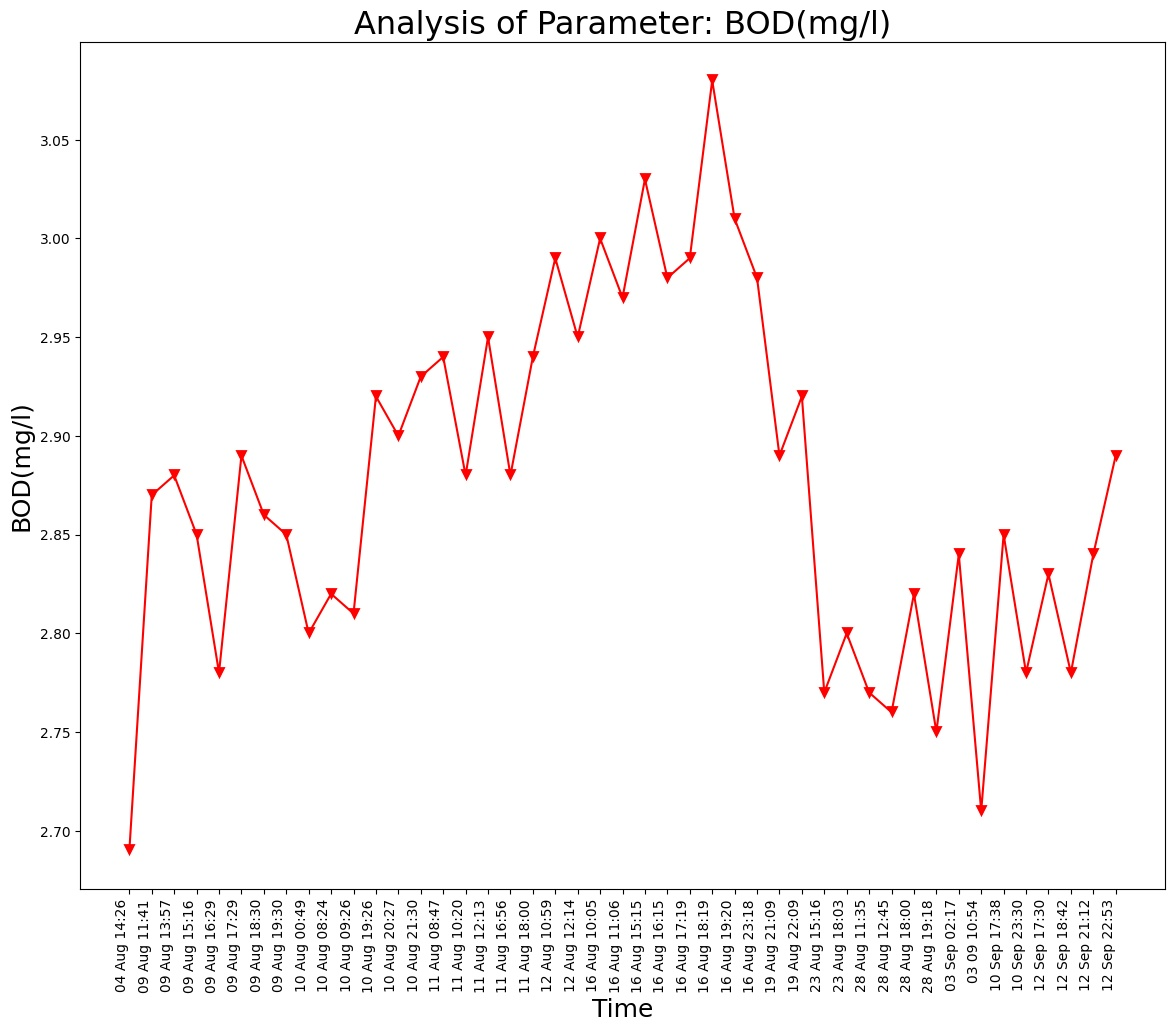

The table this chart was drawn from, first rows:
Unnamed: 0, DateTime, Date, Time, BOD(mg/l)
0.0, 04 Aug 14:26, 04 Aug 2021, 14:26:24, 2.69
1.0, 09 Aug 11:41, 09 Aug 2021, 11:41:48, 2.87
2.0, 09 Aug 13:57, 09 Aug 2021, 13:57:19, 2.88
3.0, 09 Aug 15:16, 09 Aug 2021, 15:16:19, 2.85
4.0, 09 Aug 16:29, 09 Aug 2021, 16:29:24, 2.78
5.0, 09 Aug 17:29, 09 Aug 2021, 17:29:51, 2.89
6.0, 09 Aug 18:30, 09 Aug 2021, 18:30:16, 2.86
7.0, 09 Aug 19:30, 09 Aug 2021, 19:30:40, 2.85
8.0, 10 Aug 00:49, 10 Aug 2021, 00:49:39, 2.8
9.0, 10 Aug 08:24, 10 Aug 2021, 08:24:01, 2.82
10.0, 10 Aug 09:26, 10 Aug 2021, 09:26:56, 2.81
11.0, 10 Aug 19:26, 10 Aug 2021, 19:26:33, 2.92
12.0, 10 Aug 20:27, 10 Aug 2021, 20:27:03, 2.9
13.0, 10 Aug 21:30, 10 Aug 2021, 21:30:23, 2.93
14.0, 11 Aug 08:47, 11 Aug 2021, 08:47:06, 2.94
15.0, 11 Aug 10:20, 11 Aug 2021, 10:20:04, 2.88
16.0, 11 Aug 12:13, 11 Aug 2021, 12:13:36, 2.95
17.0, 11 Aug 16:56, 11 Aug 2021, 16:56:21, 2.88
18.0, 11 Aug 18:00, 11 Aug 2021, 18:00:02, 2.94
19.0, 12 Aug 10:59, 12 Aug 2021, 10:59:37, 2.99
20.0, 12 Aug 12:14, 12 Aug 2021, 12:14:31, 2.95
21.0, 16 Aug 10:05, 16 Aug 2021, 10:05:25, 3.0
22.0, 16 Aug 11:06, 16 Aug 2021, 11:06:03, 2.97
23.0, 16 Aug 15:15, 16 Aug 2021, 15:15:28, 3.03
24.0, 16 Aug 16:15, 16 Aug 2021, 16:15:54, 2.98
25.0, 16 Aug 17:19, 16 Aug 2021, 17:19:32, 2.99
26.0, 16 Aug 18:19, 16 Aug 2021, 18:19:53, 3.08
27.0, 16 Aug 19:20, 16 Aug 2021, 19:20:17, 3.01
28.0, 16 Aug 23:18, 16 Aug 2021, 23:18:09, 2.98
29.0, 19 Aug 21:09, 19 Aug 2021, 21:09:25, 2.89
30.0, 19 Aug 22:09, 19 Aug 2021, 22:09:52, 2.92
31.0, 23 Aug 15:16, 23 Aug 2021, 15:16:38, 2.77
32.0, 23 Aug 18:03, 23 Aug 2021, 18:03:46, 2.8
33.0, 28 Aug 11:35, 28 Aug 2021, 11:35:06, 2.77
34.0, 28 Aug 12:45, 28 Aug 2021, 12:45:39, 2.76
35.0, 28 Aug 18:00, 28 Aug 2021, 18:00:08, 2.82
36.0, 28 Aug 19:18, 28 Aug 2021, 19:18:38, 2.75
, 03 Sep 02:17, 03 Sep 2021, 02:17:33, 2.84
, 03 09 10:54, 03 Sep 2021, 10:54:46, 2.71
, 10 Sep 17:38, 10 Sep 2021, 17:38:26, 2.85
, 10 Sep 23:30, 10 Sep 2021, 23:30:16, 2.78
, 12 Sep 17:30, 12 Sep 2021, 17:30:03, 2.83
, 12 Sep 18:42, 12 Sep 2021, 18:42:45, 2.78
, 12 Sep 21:12, 12 Sep 2021, 21:12:54, 2.84
, 12 Sep 22:53, 12 Sep 2021, 22:53:57, 2.89
